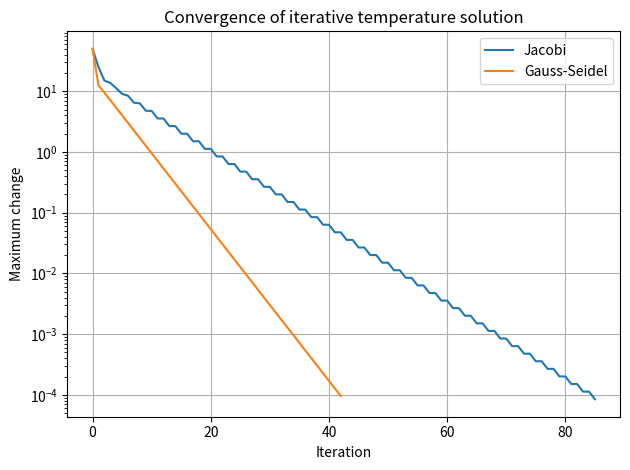

Write the Python code that produced this figure. (Note: this script raises an exception after producing the figure.)

import numpy as np
import matplotlib.pyplot as plt

# Simplified steady-state temperature model for five interior grid points.
# Diagonal dominance makes Jacobi and Gauss-Seidel converge.
A = np.array([
    [ 2., -1., 0., 0., 0.],
    [-1., 2., -1., 0., 0.],
    [ 0., -1., 2., -1., 0.],
    [ 0., 0., -1., 2., -1.],
    [ 0., 0., 0., -1., 2.]
])

# Boundary influence: left boundary = 100 C, right boundary = 20 C
b = np.array([100., 0., 0., 0., 20.])


def jacobi(A, b, tol=1e-4, max_iter=500):
    D = np.diag(A)
    R = A - np.diagflat(D)
    x = np.zeros_like(b)
    errors = []

    for _ in range(max_iter):
        x_new = (b - R @ x) / D
        error = np.linalg.norm(x_new - x, ord=np.inf)
        errors.append(error)

        if error < tol:
            return x_new, errors

        x = x_new

    return x, errors


def gauss_seidel(A, b, tol=1e-4, max_iter=500):
    x = np.zeros_like(b)
    errors = []

    for _ in range(max_iter):
        old = x.copy()

        for i in range(len(b)):
            x[i] = (
                b[i]
                - A[i, :i] @ x[:i]
                - A[i, i+1:] @ old[i+1:]
            ) / A[i, i]

        error = np.linalg.norm(x - old, ord=np.inf)
        errors.append(error)

        if error < tol:
            return x, errors

    return x, errors


# Solve using both iterative methods and a direct method
x_j, err_j = jacobi(A, b)
x_gs, err_gs = gauss_seidel(A, b)
x_exact = np.linalg.solve(A, b)

# Display the iteration counts and calculated temperatures
print("Jacobi iterations:", len(err_j))
print("Gauss-Seidel iterations:", len(err_gs))

print("Jacobi temperatures:", x_j)
print("Gauss-Seidel temperatures:", x_gs)
print("Direct solution:", x_exact)

# Plot convergence

plt.semilogy(err_j, label="Jacobi")
plt.semilogy(err_gs, label="Gauss-Seidel")
plt.xlabel("Iteration")
plt.ylabel("Maximum change")
plt.title("Convergence of iterative temperature solution")
plt.legend()
plt.grid(True)
plt.tight_layout()
plt.savefig("plots/Task_08_convergence.png", dpi=150)
print("Convergence graph saved to plots/Task_08_convergence.png")
